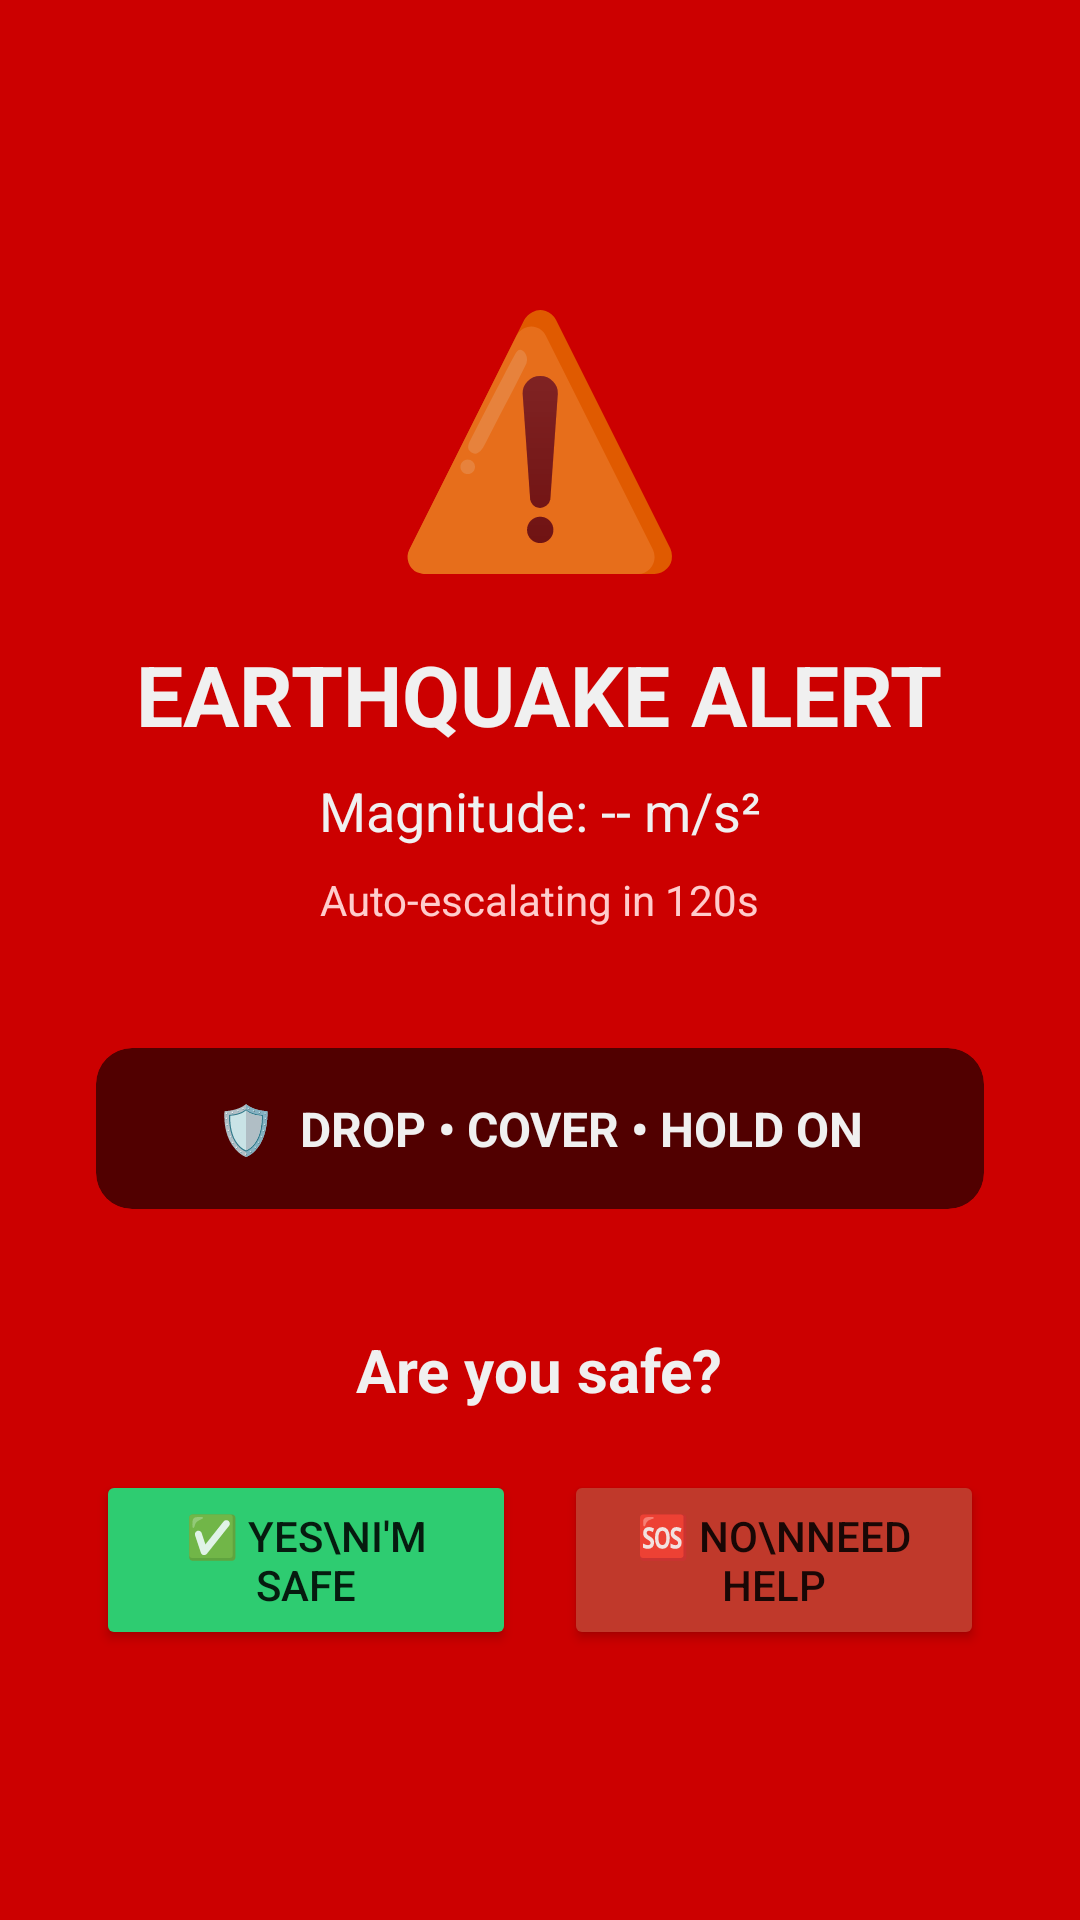

The Android layout XML behind this screen, and the referenced resources:
<!-- AndroidManifest.xml: activity theme Theme.DDAS.NoActionBar -->
<!-- res/layout/activity_alert.xml -->
<?xml version="1.0" encoding="utf-8"?>
<LinearLayout xmlns:android="http://schemas.android.com/apk/res/android"
    android:layout_width="match_parent"
    android:layout_height="match_parent"
    android:background="#CC0000"
    android:orientation="vertical"
    android:gravity="center"
    android:padding="32dp">

    
    <TextView
        android:layout_width="wrap_content"
        android:layout_height="wrap_content"
        android:text="⚠️"
        android:textSize="80sp"
        android:layout_marginBottom="16dp"/>

    <TextView
        android:layout_width="wrap_content"
        android:layout_height="wrap_content"
        android:text="EARTHQUAKE ALERT"
        android:textSize="28sp"
        android:textStyle="bold"
        android:textColor="@color/white"
        android:layout_marginBottom="8dp"/>

    <TextView
        android:id="@+id/tvMagnitude"
        android:layout_width="wrap_content"
        android:layout_height="wrap_content"
        android:text="Magnitude: -- m/s²"
        android:textSize="18sp"
        android:textColor="@color/white"
        android:layout_marginBottom="8dp"/>

    <TextView
        android:id="@+id/tvCountdown"
        android:layout_width="wrap_content"
        android:layout_height="wrap_content"
        android:text="Auto-escalating in 120s"
        android:textSize="14sp"
        android:textColor="#FFCCCC"
        android:layout_marginBottom="40dp"/>

    
    <androidx.cardview.widget.CardView
        android:layout_width="match_parent"
        android:layout_height="wrap_content"
        android:backgroundTint="#99000000"
        android:layout_marginBottom="40dp"
        xmlns:app="http://schemas.android.com/apk/res-auto"
        app:cardCornerRadius="12dp"
        app:cardElevation="0dp">

        <TextView
            android:layout_width="wrap_content"
            android:layout_height="wrap_content"
            android:text="🛡️  DROP • COVER • HOLD ON"
            android:textSize="16sp"
            android:textStyle="bold"
            android:textColor="@color/white"
            android:padding="16dp"
            android:layout_gravity="center"/>
    </androidx.cardview.widget.CardView>

    
    <TextView
        android:layout_width="wrap_content"
        android:layout_height="wrap_content"
        android:text="Are you safe?"
        android:textSize="20sp"
        android:textStyle="bold"
        android:textColor="@color/white"
        android:layout_marginBottom="20dp"/>

    <LinearLayout
        android:layout_width="match_parent"
        android:layout_height="wrap_content"
        android:orientation="horizontal">

        
        <Button
            android:id="@+id/btnSafe"
            android:layout_width="0dp"
            android:layout_height="60dp"
            android:layout_weight="1"
            android:text="✅ YES\nI'm Safe"
            android:textSize="14sp"
            android:backgroundTint="#2ecc71"
            android:layout_marginEnd="8dp"/>

        
        <Button
            android:id="@+id/btnNotSafe"
            android:layout_width="0dp"
            android:layout_height="60dp"
            android:layout_weight="1"
            android:text="🆘 NO\nNeed Help"
            android:textSize="14sp"
            android:backgroundTint="#c0392b"
            android:layout_marginStart="8dp"/>
    </LinearLayout>

</LinearLayout>
<!-- resources referenced by this layout -->
<resources>
  <color name="white">#F0F0F0</color>
  <style name="Theme.DDAS.NoActionBar" parent="Theme.MaterialComponents.DayNight.NoActionBar">
          <item name="colorPrimary">@color/red_primary</item>
          <item name="colorPrimaryVariant">@color/red_dark</item>
          <item name="colorOnPrimary">@color/white</item>
          <item name="colorSecondary">@color/red_primary</item>
          <item name="colorOnSecondary">@color/white</item>
          <item name="android:statusBarColor">@color/bg_dark</item>
          <item name="android:windowBackground">@color/bg_dark</item>
      </style>
  <color name="red_primary">#e63946</color>
  <color name="red_dark">#9b1a23</color>
  <color name="bg_dark">#0a0a0a</color>
</resources>
